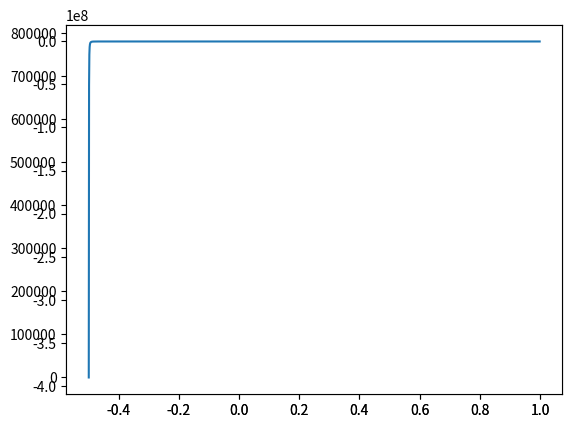

Here is the Python script that generated this plot:
import numpy as np
import matplotlib.pyplot as plt
import scipy.linalg as LA

class solve_QPQC_problem():
    def __init__(self, eig, q, z, r):
        self.eig = eig
        self.q = q
        self.z = z
        self.r = r
        self.n = eig.size
    
    def get_bounds_for_nu(self):
        bounds = np.zeros((2, 1))
        eig_min = np.min(self.eig)
        eig_max = np.max(self.eig)
        if eig_min>=0:
            print("WARNING:  There is no upper limit for nu. It can go to +\infty")
        if eig_max <= 0:
            print("WARNING:  nu will have to be negative for I+nu \Lambda to be psd. No limits on it")
        bounds[1]= -1/np.min(self.eig)
        bounds[0] = -1/np.max(self.eig)
        print('bounds before sort',bounds,'and after sort',np.sort(bounds))
        return np.sort(bounds)

    def calculate_value(self, nu):
        A = self.eig*np.power(nu*self.q-2*self.z, 2)
        B = 4*np.power(1+nu*self.eig, 2)

        C = (self.q@(nu*self.q-2*self.z))
        D = 2*(1+nu*self.eig)
        # print(f'eigs is {eigs}, q is {q}, nu is {nu}, z is {z}')
        # print(f'A is {A}, B is {B}, C is {C}, D is {D}, r is {r}')
        return np.sum(A/B - C/D) + self.r

    def calculate_derivative(self, nu):
        return -np.sum(np.power(2*self.eig*self.z+self.q, 2)/np.power(2*(1+nu*self.eig), 3))


    def case_1(self, bounds):
        vfunc = np.vectorize(self.calculate_value)
        qfunc = np.vectorize(self.calculate_derivative)
        print(bounds)
        nus = np.linspace(bounds[0]+1E-3, bounds[1]-1E-3, abs(int((bounds[1]-bounds[0])*1024)))
        vals = vfunc(nus)
        ders = qfunc(nus)
        # print(ders[1])
        # print(ders[2])
        # print(ders[3])
        # print(ders[4])
        # print(ders[5])
        # print(ders[6])
        # print(ders[7])
        # print(ders[8])
        # print(ders[9])
        # print(ders[10])
        # print(ders[11])
        # print(ders[12])
        # print("...")
        # print(ders[-2])
        print('max derivative is',np.max(ders), 'min derivative is',np.min(ders))
        ax = plt.axes()
        ax.plot(nus, vals)
        plt.show()
        ax = plt.axes()
        ax.plot(nus, ders)
        plt.show()
        a = np.abs(ders)
        # print(ders[np.argwhere(a == np.min(a))][0])
        nu = nus[np.argwhere(a == np.min(a))][0][0]
        print("\n\n\n")
        print(nu)
        print("\n\n\n")

        # print(-0.5*np.linalg.inv(np.identity(2) + nu*np.diag(eig))@(nu*q-2*z))
        return -0.5*np.linalg.inv(np.identity(len(self.eig)) + nu*np.diag(self.eig))@(nu*self.q-2*self.z)
    

def case_2(bounds, eig, q, z, r):
    for val in bounds:
        A = 2*(np.identity(2) + val*np.diag(eig))
        g = 2*z - val*q
        x_hat = g @ np.linalg.pinv(A)
        # print(x_hat)
        # print(x_hat.T @ np.diag(eig) @ x_hat + q.T @ x_hat + r)


def determine_nu(delta, z, q, r, Q):

    eig = np.diag(delta)
    # print('eig is \n',eig)
    qcqp = solve_QPQC_problem(eig, q, z, r)

    bounds = qcqp.get_bounds_for_nu()
    x_hat = qcqp.case_1(bounds)
    #These next two will be NAN by definition of the bounds...

    # print('val1 is ',val1,'and val2 is',val2)

    print("XHAT")
    print(x_hat)
    print("\n\n\n")
    # print(Q @ x_hat)
    return Q @ x_hat
    # case_2(bounds, eig, q, z, r)


    

def solve_QPQC(z, P, q, r):
    D, Q = np.linalg.eig(P)
    delta_eig = np.diag(D)

    print("\n\n\n\n")
    print(Q.T @ Q)
    print("\n\n\n\n")

    q_hat = Q.T @ q
    z_hat = Q.T @ z

    return determine_nu(delta_eig, z_hat, q_hat, r, Q)

if __name__ == "__main__":
    print("A simple test...")
    z = np.array([1.,0.])
    P = np.array([[2,0.],[0.,-1]])
    q = np.array([1.,0])
    r = 0
    solve_QPQC(z,P,q,r)